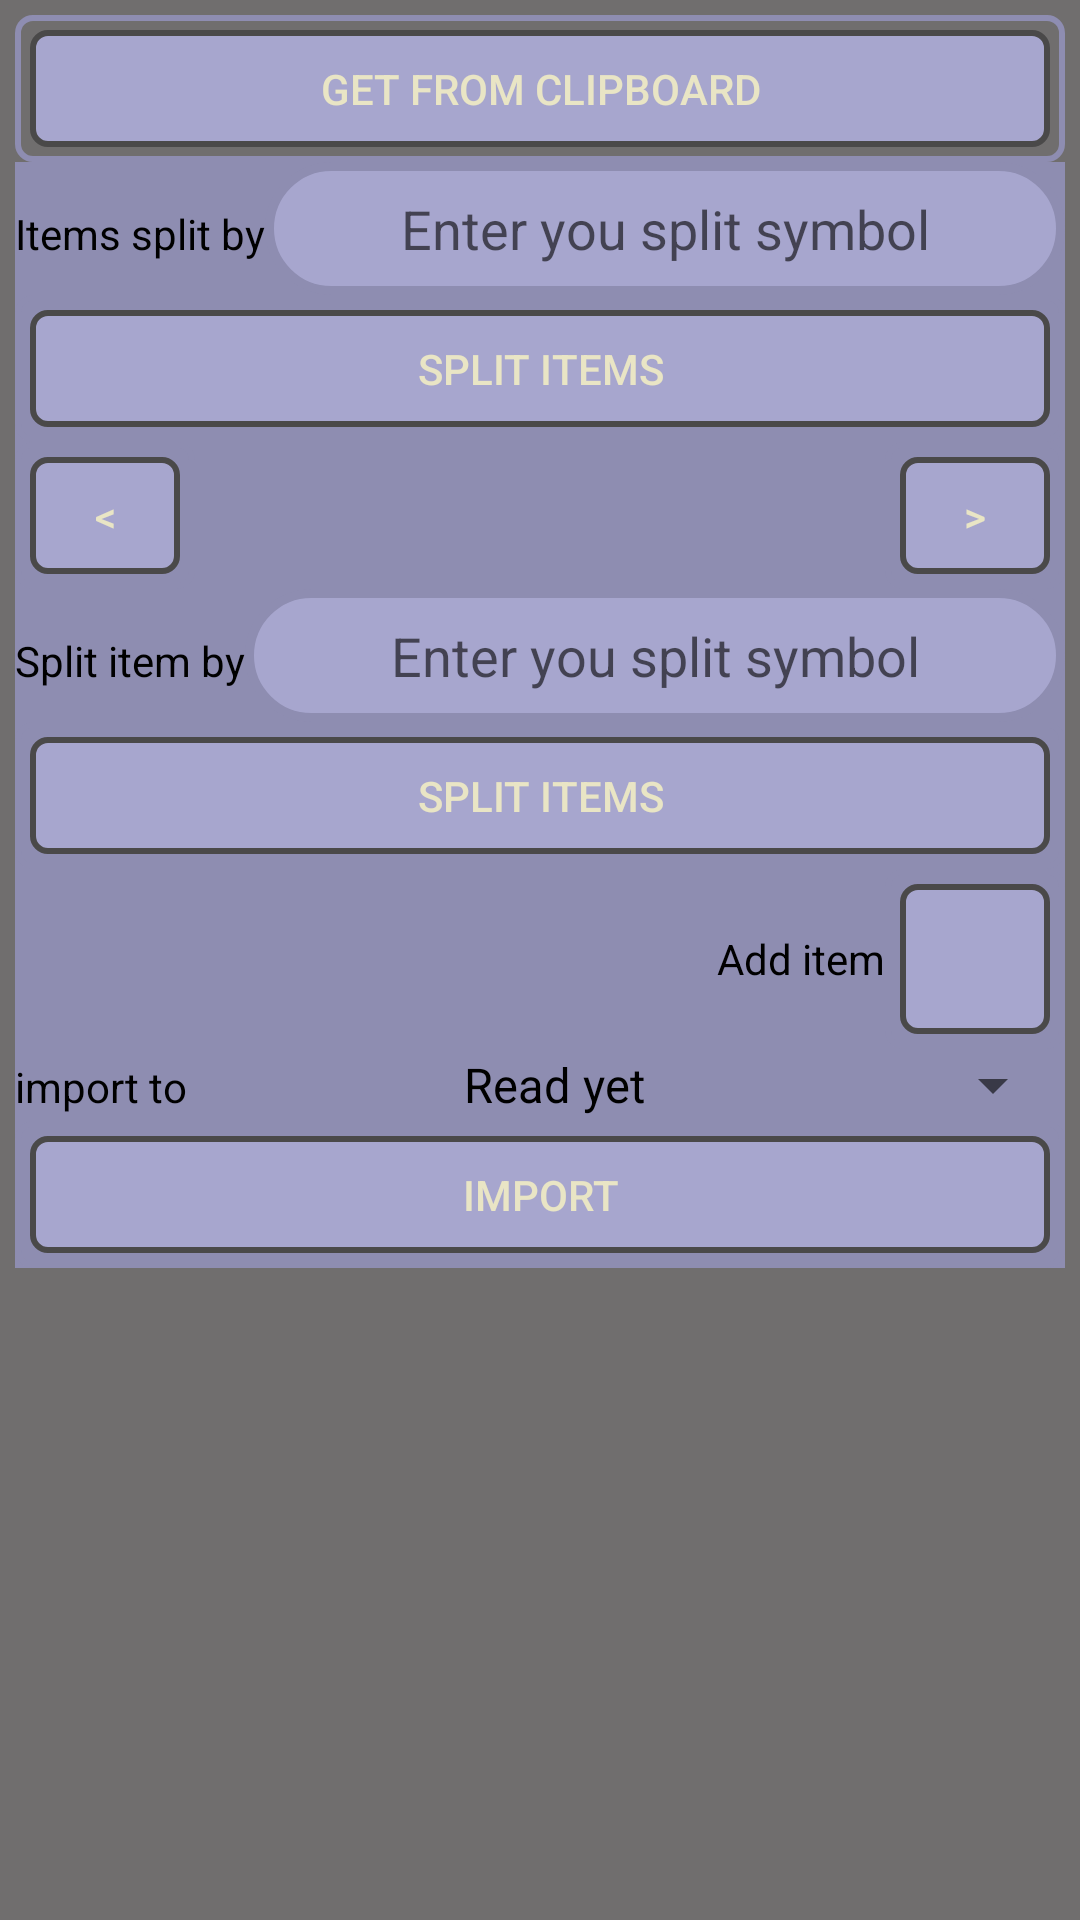

Here is an Android app screen rendered from its layout file. Give the layout XML and the strings, colors and styles it references.
<!-- AndroidManifest.xml: application theme AppTheme -->
<!-- res/layout/fragment_import_clipboard.xml -->
<?xml version="1.0" encoding="utf-8"?>
<androidx.constraintlayout.widget.ConstraintLayout xmlns:android="http://schemas.android.com/apk/res/android"
    xmlns:app="http://schemas.android.com/apk/res-auto"
    xmlns:tools="http://schemas.android.com/tools"
    android:layout_width="match_parent"
    android:layout_height="match_parent"
    android:background="@color/backgroundApp"
    android:padding="5dp">

    <Button
        android:id="@+id/import_clipboard_btn"
        android:layout_width="match_parent"
        android:layout_height="wrap_content"
        android:text="@string/import_get_from_clipboard"

        app:layout_constraintTop_toTopOf="parent" />

    <LinearLayout
        android:id="@+id/linearLayout2"
        android:layout_width="match_parent"
        android:layout_height="wrap_content"
        android:background="@color/backgroundItem"
        android:orientation="vertical"
        app:layout_constraintTop_toBottomOf="@id/import_clipboard_btn"
        tools:layout_editor_absoluteX="5dp">

        <LinearLayout
            android:id="@+id/import_first_show_state"
            android:layout_width="match_parent"
            android:layout_height="wrap_content"
            android:orientation="vertical">

            <LinearLayout
                android:layout_width="match_parent"
                android:layout_height="wrap_content"
                android:orientation="horizontal">

                <TextView
                    android:layout_width="wrap_content"
                    android:layout_height="wrap_content"
                    android:text="@string/import_items_split_by" />

                <EditText
                    android:id="@+id/import_split_symbol"
                    android:layout_width="0dp"
                    android:layout_height="wrap_content"
                    android:layout_weight="1"
                    android:hint="@string/import_enter_you_split_symbol" />
            </LinearLayout>

            <Button
                android:id="@+id/import_split_text"
                android:layout_width="match_parent"
                android:layout_height="wrap_content"
                android:text="@string/import_split_items" />
        </LinearLayout>

        <LinearLayout
            android:id="@+id/import_second_hide_stage"
            android:layout_width="match_parent"
            android:layout_height="wrap_content"
            android:orientation="vertical">

            <LinearLayout
                android:layout_width="match_parent"
                android:layout_height="wrap_content"
                android:orientation="horizontal">

                <Button
                    android:id="@+id/import_splitted_line_prev_btn"
                    android:layout_width="60dp"
                    android:layout_height="wrap_content"
                    android:text="@string/prev_button_text" />

                <TextView
                    android:id="@+id/import_splitted_line_view"
                    android:layout_width="0dp"
                    android:layout_height="wrap_content"
                    android:layout_weight="1"
                    android:textAlignment="center" />

                <Button
                    android:id="@+id/import_splitted_line_next_btn"
                    android:layout_width="60dp"
                    android:layout_height="wrap_content"
                    android:text="@string/next_button_text" />

            </LinearLayout>

            <LinearLayout
                android:layout_width="match_parent"
                android:layout_height="wrap_content"
                android:orientation="horizontal">

                <TextView
                    android:layout_width="wrap_content"
                    android:layout_height="wrap_content"
                    android:text="@string/import_split_item_by" />

                <EditText
                    android:id="@+id/import_split_splitted_symbol"
                    android:layout_width="0dp"
                    android:layout_height="wrap_content"
                    android:layout_weight="1"
                    android:hint="@string/import_enter_you_split_symbol" />
            </LinearLayout>

            <Button
                android:id="@+id/import_split_splitted_text"
                android:layout_width="match_parent"
                android:layout_height="wrap_content"
                android:text="@string/import_split_items" />
        </LinearLayout>

        <LinearLayout
            android:id="@+id/import_thirty_show_state"
            android:layout_width="match_parent"
            android:layout_height="wrap_content"
            android:orientation="vertical">

            <LinearLayout
                android:layout_width="match_parent"
                android:layout_height="wrap_content"
                android:orientation="horizontal">

                <TextView
                    android:layout_width="0dp"
                    android:layout_height="wrap_content"
                    android:layout_weight="1"
                    android:text="@string/import_add_item"
                    android:textAlignment="textEnd" />

                <Button
                    android:id="@+id/import_add_item_button"
                    android:layout_width="60dp"
                    android:layout_height="60dp"
                    android:foreground="@android:drawable/ic_input_add" />
            </LinearLayout>

            <LinearLayout
                android:id="@+id/import_appropriate_field"
                android:layout_width="match_parent"
                android:layout_height="wrap_content"
                android:orientation="vertical">

            </LinearLayout>

            <LinearLayout
                android:layout_width="match_parent"
                android:layout_height="wrap_content"
                android:orientation="horizontal">

                <TextView
                    android:layout_width="wrap_content"
                    android:layout_height="wrap_content"
                    android:text="@string/import_to" />


                <Spinner
                    android:id="@+id/import_status_spinner"
                    android:layout_width="0dp"
                    android:layout_height="wrap_content"
                    android:layout_weight="1"
                    android:entries="@array/status_spinner_list" />


            </LinearLayout>
        </LinearLayout>

        <Button
            android:id="@+id/import_finish_btn"
            android:layout_width="match_parent"
            android:layout_height="wrap_content"
            android:text="@string/import_title" />


    </LinearLayout>

</androidx.constraintlayout.widget.ConstraintLayout>
<!-- resources referenced by this layout -->
<resources>
  <string-array name="status_spinner_list">
          <item>@string/title_read_yet</item>
          <item>@string/title_read_now</item>
          <item>@string/title_want_read</item>
      </string-array>
  <color name="backgroundApp">#706E6E</color>
  <color name="backgroundItem">#8E8DB1</color>
  <string name="import_add_item">Add item</string>
  <string name="import_enter_you_split_symbol">Enter you split symbol</string>
  <string name="import_get_from_clipboard">Get from clipboard</string>
  <string name="import_items_split_by">Items split by</string>
  <string name="import_split_item_by">Split item by</string>
  <string name="import_split_items">Split items</string>
  <string name="import_title">Import</string>
  <string name="import_to">import to</string>
  <string name="next_button_text">&gt;</string>
  <string name="prev_button_text">&lt;</string>
  <string name="title_read_yet">Read yet</string>
  <string name="title_read_now">Read Now</string>
  <string name="title_want_read">Want read</string>
  <color name="backgroundFont">#4A4949</color>
  <color name="bookItemTextColor">#000000</color>
  <style name="InputFieldEditText" parent="Widget.AppCompat.EditText">
          <item name="android:background">@drawable/edit_text_selector</item>
          <item name="android:textAlignment">center</item>
          <item name="android:textColor">@color/bookItemTextColor</item>
      </style>
  <style name="SpinnerCustomStyle" parent="Widget.AppCompat.Spinner">
          <item name="android:textAlignment">center</item>
          <item name="android:popupBackground">@color/backgroundItem</item>
          <item name="android:textColor">@color/bookPaper</item>
  
      </style>
  <style name="ButtonStyle" parent="Widget.AppCompat.Button">
          <item name="android:background">@drawable/button_effect</item>
          <item name="android:textAlignment">center</item>
          <item name="android:textColor">@color/bookPaper</item>
      </style>
  <style name="AlertDialogCustom" parent="Theme.AppCompat.Dialog.Alert">
          <item name="android:textColorPrimary">@color/activeIcon</item>
          <item name="android:windowBackground">@color/backgroundItem</item>
          <item name="colorAccent">@color/helpButton</item>
      </style>
  <color name="bookPaper">#E9E5C5</color>
  <!-- drawable button_effect (drawable) -->
  <?xml version="1.0" encoding="utf-8"?>
  <selector xmlns:android="http://schemas.android.com/apk/res/android">
      <item android:drawable="@drawable/button_not_enabled_style" android:state_enabled="false"/>
      <item android:drawable="@drawable/button_normal_style"/>
  </selector>
  <color name="activeIcon">#ECEBEB</color>
  <color name="helpButton">#8511AF</color>
  <!-- drawable layout_input_field (drawable) -->
  <?xml version="1.0" encoding="utf-8"?>
  <shape xmlns:android="http://schemas.android.com/apk/res/android"
      android:shape="rectangle">
      <solid android:color="@color/backgroundItemLight" />
  
      <padding
          android:bottom="10dp"
          android:left="10dp"
          android:right="10dp"
          android:top="10dp" />
      <stroke
          android:width="3dp"
          android:color="@color/backgroundItem" />
      <corners android:radius="25dp" />
  </shape>
  <color name="backgroundItemLight">#A7A6CE</color>
</resources>
